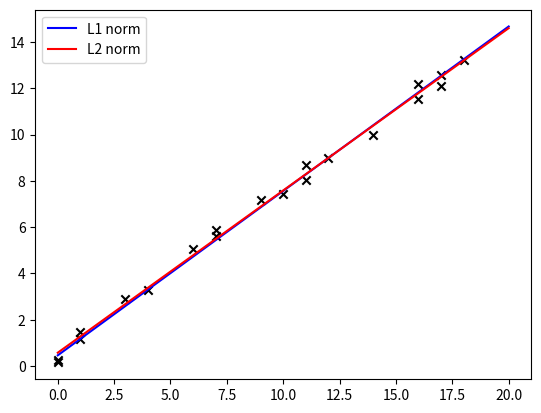

This figure's Python source: (Note: this script raises an exception after producing the figure.)
import numpy as np
from scipy.optimize import minimize
import matplotlib.pyplot as plt
import time
from os import path

DIR_PATH = path.abspath('../')

def fit_linear(X, params):
    '''
    Params:
        X: a numpy ndarray
        params: a numpy ndarray
    '''
    return X.dot(params)


def l2_cost_function(params, X, y):
    '''
    Params:
        X: a n row p column matrix.
        y: a n row array.
        params: a p row array.
    '''
    return np.sum(np.square(y - fit_linear(X, params)))


def l1_cost_function(params, X, y):
    '''
    Params:
        X: a n row p column matrix.
        y: a n row array.
        params: a p row array.
    '''
    return np.sum(np.abs(y - fit_linear(X, params))) 


def l1_optimize(X, y, x0=None):
    '''
    Params:
        X: a n row p column matrix.
        y: a n row array.
        x0: a initial guess of params.
    '''
    if (x0 == None):
        p = X.shape[1]
        x0 = np.ones(p)
    res = minimize(l1_cost_function, x0, args=(X, y))
    return res


def l2_optimize(X, y, x0=None):
    '''
    Params:
        X: a n row p column matrix.
        y: a n row array.
        x0: a initial guess of params.
    '''
    if (x0 == None):
        p = X.shape[1]
        x0 = np.ones(p)
    res = minimize(l2_cost_function, x0, args=(X, y))
    return res


def show_l1_l2_diff():
    x = np.random.randint(0, 20, 20)
    y = np.asarray([0.7 * var + np.random.random() for var in x])
    X = np.asarray([np.ones(x.shape), x]).T
    # y[3] = 30
    # y[12] = 60
    # y[8] = 0
    res_l1 = l1_optimize(X, y)
    res_l2 = l2_optimize(X, y)
    l1_y_hat = fit_linear(X, res_l1.x)
    l2_y_hat = fit_linear(X, res_l2.x)
    fig = plt.figure()
    ax = plt.axes()

    x_l = np.linspace(0, 20, 100)
    X_l = np.asarray([np.ones(x_l.shape), x_l]).T
    y_l_l1 = fit_linear(X_l, res_l1.x)
    y_l_l2 = fit_linear(X_l, res_l2.x)

    plt.scatter(x, y, marker='x', color='black')
    plt.plot(x_l, y_l_l1, color='blue', label='L1 norm')
    plt.plot(x_l, y_l_l2, color='red', label='L2 norm')
    plt.legend()
    # plt.show()

    plt.savefig(f'{DIR_PATH}/pics/l1-l2-diff-{time.ctime()}.pdf' )


if __name__ == '__main__':
    show_l1_l2_diff()